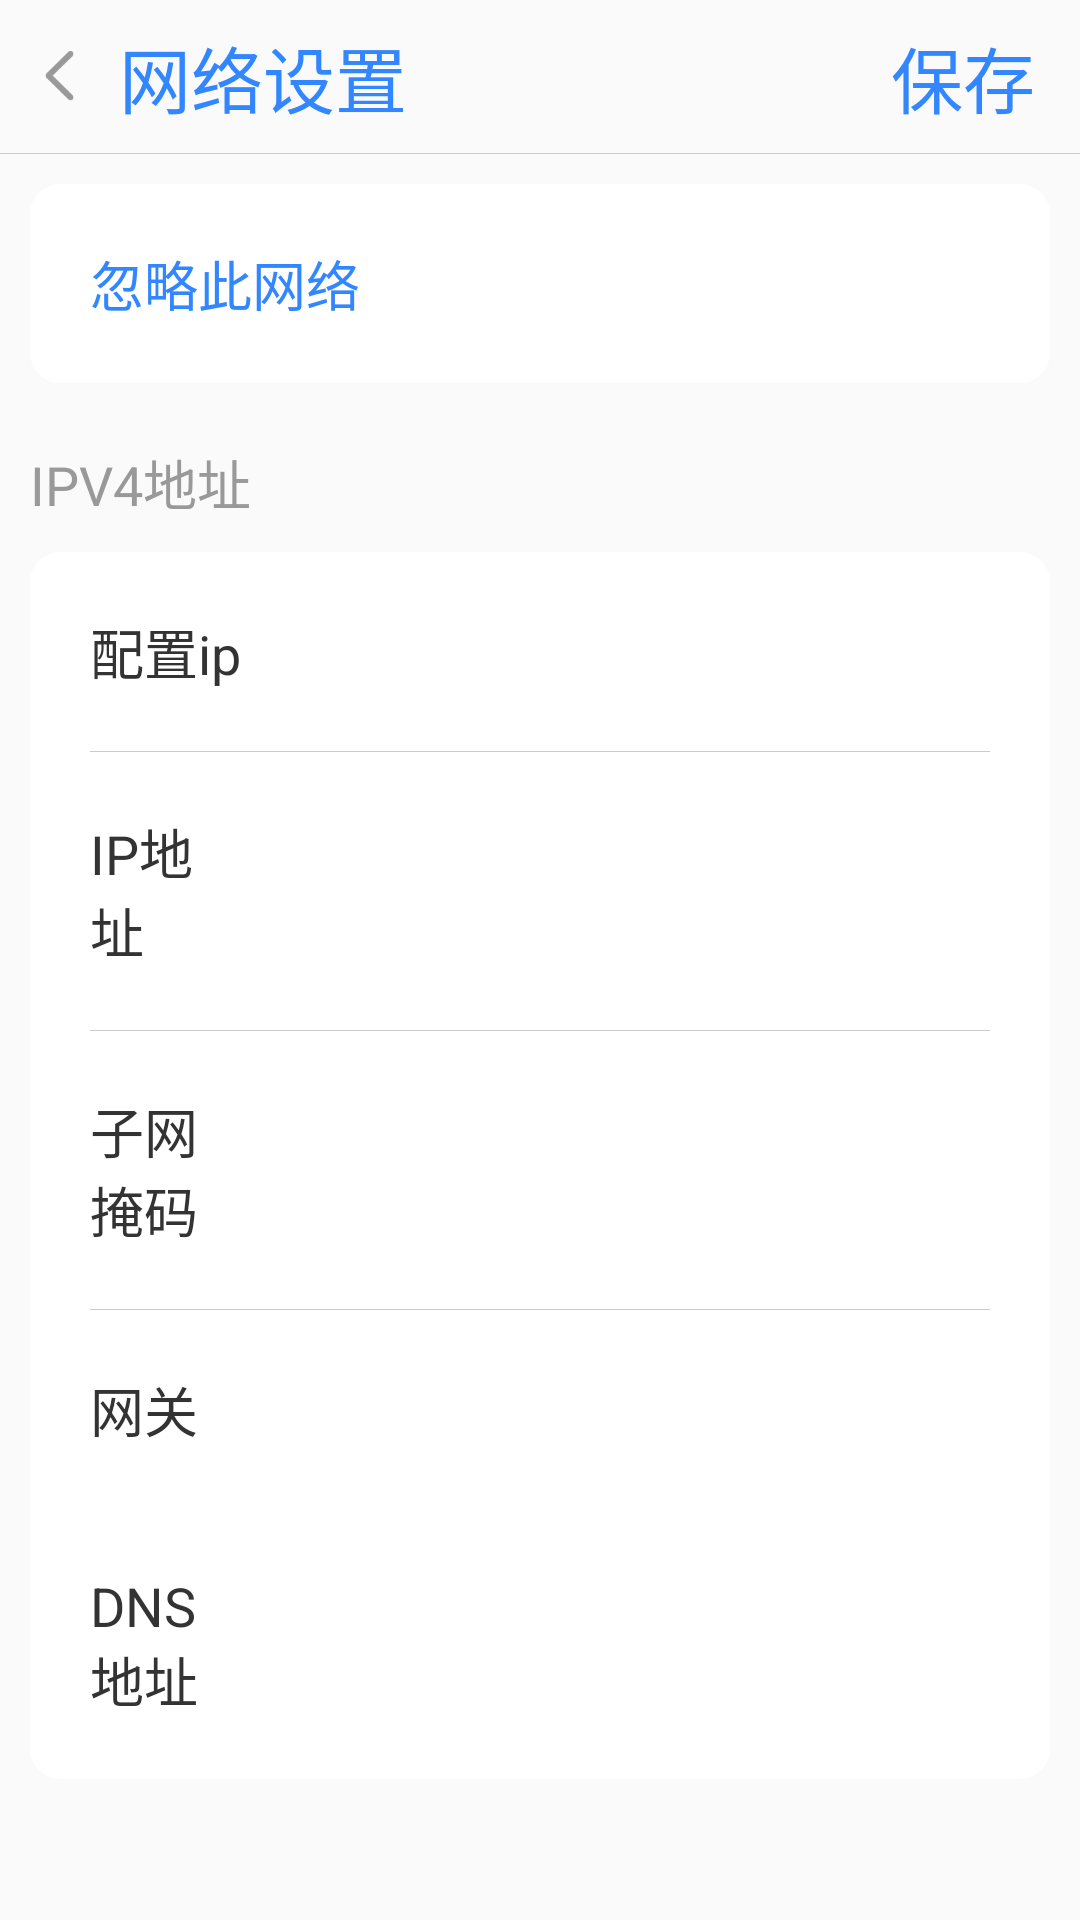

Here is an Android app screen rendered from its layout file. Give the layout XML and the strings, colors and styles it references.
<!-- AndroidManifest.xml: application theme Theme.AppCompat.DayNight.NoActionBar -->
<!-- res/layout/net_config_view.xml -->
<?xml version="1.0" encoding="utf-8"?>
<LinearLayout xmlns:android="http://schemas.android.com/apk/res/android"
    android:layout_width="match_parent"
    android:layout_height="match_parent"
    android:orientation="vertical"
    android:weightSum="100">

    <RelativeLayout
        android:layout_width="match_parent"
        android:layout_height="0dp"
        android:layout_weight="8">

        <TextView
            android:id="@+id/net_config_view_back"
            android:layout_width="wrap_content"
            android:layout_height="match_parent"
            android:background="@drawable/button_bg"
            android:drawableLeft="@mipmap/settings_back"
            android:drawablePadding="15dp"
            android:gravity="center_vertical|left"
            android:paddingLeft="15dp"
            android:paddingRight="15dp"
            android:text="@string/settings_net"
            android:textColor="@color/depth_blue"
            android:textSize="24sp" />

        <TextView
            android:id="@+id/net_config_view_title"
            android:layout_width="wrap_content"
            android:layout_height="match_parent"
            android:layout_centerInParent="true"
            android:textColor="#333333"
            android:textSize="24sp" />

        <TextView
            android:id="@+id/net_config_view_save"
            android:layout_width="wrap_content"
            android:layout_height="match_parent"
            android:layout_alignParentRight="true"
            android:background="@drawable/button_bg"
            android:gravity="center"
            android:paddingLeft="15dp"
            android:paddingRight="15dp"
            android:text="@string/settings_save"
            android:textColor="@color/depth_blue"
            android:textSize="24sp" />

    </RelativeLayout>

    <View
        android:layout_width="match_parent"
        android:layout_height="1px"
        android:background="@color/line" />

    <LinearLayout
        android:layout_width="match_parent"
        android:layout_height="0dp"
        android:layout_weight="92"
        android:orientation="vertical"
        android:padding="10dp">

        <TextView
            android:id="@+id/settings_network_forget"
            android:layout_width="match_parent"
            android:layout_height="wrap_content"
            android:background="@drawable/round"
            android:padding="20dp"
            android:text="@string/settings_network_forget"
            android:textColor="@color/depth_blue"
            android:textSize="18sp" />

        <TextView
            android:layout_width="wrap_content"
            android:layout_height="wrap_content"
            android:layout_marginTop="20dp"
            android:layout_marginBottom="10dp"
            android:text="@string/settings_network_ipv4"
            android:textColor="@color/gray"
            android:textSize="18sp" />

        <LinearLayout
            android:layout_width="match_parent"
            android:layout_height="wrap_content"
            android:background="@drawable/round"
            android:orientation="vertical">

            <LinearLayout
                android:id="@+id/net_config_ip_type_layout"
                android:layout_width="match_parent"
                android:layout_height="wrap_content"
                android:background="@drawable/button_bg"
                android:orientation="horizontal"
                android:padding="20dp">

                <TextView
                    android:layout_width="wrap_content"
                    android:layout_height="wrap_content"
                    android:text="@string/settings_network_ip_type"
                    android:textColor="@color/depth_gray"
                    android:textSize="18sp" />

                <TextView
                    android:id="@+id/net_config_ip_type"
                    android:layout_width="wrap_content"
                    android:layout_height="wrap_content"
                    android:layout_weight="1"
                    android:gravity="right"
                    android:textColor="@color/gray"
                    android:textSize="18sp" />

                <ImageView
                    android:layout_width="wrap_content"
                    android:layout_height="wrap_content"
                    android:layout_gravity="center_vertical"
                    android:layout_marginLeft="10dp"
                    android:layout_marginRight="15dp"
                    android:src="@drawable/ic_baseline_arrow_forward_ios_24" />

            </LinearLayout>

            <View
                android:layout_width="match_parent"
                android:layout_height="1px"
                android:layout_marginLeft="20dp"
                android:layout_marginRight="20dp"
                android:background="@color/line" />

            <LinearLayout
                android:layout_width="match_parent"
                android:layout_height="wrap_content"
                android:background="@drawable/button_bg"
                android:orientation="horizontal">

                <TextView
                    android:layout_width="0dp"
                    android:layout_height="wrap_content"
                    android:layout_weight="1"
                    android:padding="20dp"
                    android:text="@string/settings_network_ip_address"
                    android:textColor="@color/depth_gray"
                    android:textSize="18sp" />

                <EditText
                    android:id="@+id/net_config_ip_address"
                    android:layout_width="0dp"
                    android:layout_height="match_parent"
                    android:layout_marginLeft="10dp"
                    android:layout_marginRight="20dp"
                    android:layout_weight="3"
                    android:background="@color/transparent"
                    android:gravity="right|center_vertical"
                    android:textColor="@color/gray"
                    android:textSize="18sp" />

            </LinearLayout>

            <View
                android:layout_width="match_parent"
                android:layout_height="1px"
                android:layout_marginLeft="20dp"
                android:layout_marginRight="20dp"
                android:background="@color/line" />

            <LinearLayout
                android:layout_width="match_parent"
                android:layout_height="wrap_content"
                android:background="@drawable/button_bg"
                android:orientation="horizontal">

                <TextView
                    android:layout_width="0dp"
                    android:layout_height="wrap_content"
                    android:layout_weight="1"
                    android:padding="20dp"
                    android:text="@string/settings_network_ip_netmask"
                    android:textColor="@color/depth_gray"
                    android:textSize="18sp" />

                <EditText
                    android:id="@+id/net_config_netmask"
                    android:layout_width="0dp"
                    android:layout_height="match_parent"
                    android:layout_marginLeft="10dp"
                    android:layout_marginRight="20dp"
                    android:layout_weight="3"
                    android:background="@color/transparent"
                    android:gravity="right|center_vertical"
                    android:textColor="@color/gray"
                    android:textSize="18sp" />

            </LinearLayout>

            <View
                android:layout_width="match_parent"
                android:layout_height="1px"
                android:layout_marginLeft="20dp"
                android:layout_marginRight="20dp"
                android:background="@color/line" />

            <LinearLayout
                android:layout_width="match_parent"
                android:layout_height="wrap_content"
                android:background="@drawable/button_bg"
                android:orientation="horizontal">

                <TextView
                    android:layout_width="0dp"
                    android:layout_height="wrap_content"
                    android:layout_weight="1"
                    android:padding="20dp"
                    android:text="@string/settings_network_ip_gateway"
                    android:textColor="@color/depth_gray"
                    android:textSize="18sp" />

                <EditText
                    android:id="@+id/net_config_gateway"
                    android:layout_width="0dp"
                    android:layout_height="match_parent"
                    android:layout_marginLeft="10dp"
                    android:layout_marginRight="20dp"
                    android:layout_weight="3"
                    android:background="@color/transparent"
                    android:gravity="right|center_vertical"
                    android:textColor="@color/gray"
                    android:textSize="18sp" />

            </LinearLayout>

            <LinearLayout
                android:layout_width="match_parent"
                android:layout_height="wrap_content"
                android:background="@drawable/button_bg"
                android:orientation="horizontal">

                <TextView
                    android:layout_width="0dp"
                    android:layout_height="wrap_content"
                    android:layout_weight="1"
                    android:padding="20dp"
                    android:text="@string/settings_network_ip_dns"
                    android:textColor="@color/depth_gray"
                    android:textSize="18sp" />

                <EditText
                    android:id="@+id/net_config_dns"
                    android:layout_width="0dp"
                    android:layout_height="match_parent"
                    android:layout_marginLeft="10dp"
                    android:layout_marginRight="20dp"
                    android:layout_weight="3"
                    android:background="@color/transparent"
                    android:gravity="right|center_vertical"
                    android:textColor="@color/gray"
                    android:textSize="18sp" />

            </LinearLayout>

        </LinearLayout>

    </LinearLayout>

</LinearLayout>
<!-- resources referenced by this layout -->
<resources>
  <color name="depth_blue">#3286ff</color>
  <color name="depth_gray">#333333</color>
  <color name="gray">#999999</color>
  <color name="line">#cbcbcb</color>
  <color name="transparent">#00ffffff</color>
  <!-- drawable button_bg (drawable) -->
  <?xml version="1.0" encoding="utf-8"?>
  <selector xmlns:android="http://schemas.android.com/apk/res/android">
      <item android:state_pressed="true" android:drawable="@color/pressed_bg"/>
      <item android:drawable="@color/transparent" />
  </selector>
  <!-- drawable round (drawable) -->
  <?xml version="1.0" encoding="UTF-8"?>
  <selector xmlns:android="http://schemas.android.com/apk/res/android">
      <item>
          <shape>
              <solid  android:color="#ffffff" />
              <corners android:radius="10.0dip" />
          </shape>
      </item>
  </selector>
  <!-- mipmap settings_back: png bitmap (mipmap-hdpi, 709 bytes) -->
  <string name="settings_net">网络设置</string>
  <string name="settings_network_forget">忽略此网络</string>
  <string name="settings_network_ip_address">IP地址</string>
  <string name="settings_network_ip_dns">DNS地址</string>
  <string name="settings_network_ip_gateway">网关</string>
  <string name="settings_network_ip_netmask">子网掩码</string>
  <string name="settings_network_ip_type">配置ip</string>
  <string name="settings_network_ipv4">IPV4地址</string>
  <string name="settings_save">保存</string>
  <color name="pressed_bg">#bbbbbbbb</color>
</resources>
